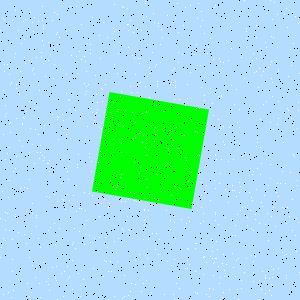

The data file committed next to this chart (first rows):
Type, X, Y
Salt, 164, 294
Salt, 287, 207
Salt, 120, 177
Salt, 65, 209
Salt, 40, 152
Salt, 251, 228
Salt, 259, 280
Salt, 241, 288
Salt, 247, 225
Salt, 71, 94
Salt, 21, 43
Salt, 278, 69
Salt, 157, 130
Salt, 130, 26
Salt, 42, 6
Salt, 237, 122
Salt, 146, 143
Salt, 273, 249
Salt, 208, 47
Salt, 22, 110
Salt, 7, 64
Salt, 86, 86
Salt, 212, 103
Salt, 205, 192
Salt, 19, 140
Salt, 8, 292
Salt, 0, 30
Salt, 59, 37
Salt, 113, 186
Salt, 218, 119
Salt, 247, 205
Salt, 75, 248
Salt, 138, 58
Salt, 33, 31
Salt, 179, 288
Salt, 80, 285
Salt, 29, 296
Salt, 93, 123
Salt, 185, 268
Salt, 140, 131
Salt, 282, 207
Salt, 38, 85
Salt, 283, 142
Salt, 275, 226
Salt, 32, 144
Salt, 210, 200
Salt, 132, 112
Salt, 158, 270
Salt, 22, 12
Salt, 30, 12
Salt, 272, 96
Salt, 250, 210
Salt, 149, 73
Salt, 50, 227
Salt, 197, 65
Salt, 118, 125
Salt, 282, 252
Salt, 272, 82
Salt, 63, 3
Salt, 147, 187
... 1,740 more rows
